The GitHub repository Utkarsh-Pr/MedGuard contains a labelled image folder "processed" with 52 categories: Acemiz, Allegra, alprax 0 25, Amalong, Atarax, Becozinc, Bifilac, Canitiz, Cetzine, Ciplar 10, Cofsils, Cranmed, Cyclopam, D-Rise, D-Well, D3 More 2K, Dolo 650, Eldoper, Emeset, Etoshine 90, Etoshine MR, Folvite, Gelusil, Gestorab, glimi save M 0 5, Gluxit 10, M-Strong, Meftal 250 DT, melecobalamine, Menoease, Metronidazole, Montair, Muvera, Mysopas, Pacimol 650, Pan 20, Pan-D, Paracip 650, Redotil, Shelcal 500, Sibelium 10mg, Sompraz, Strepsils, Tayo 60K, Tendonease, Udapa-Trio, Unienzyme, Velgut, Vitamin E, Vomikind, Zincovit, Zofer. Examples follow, each with its label.

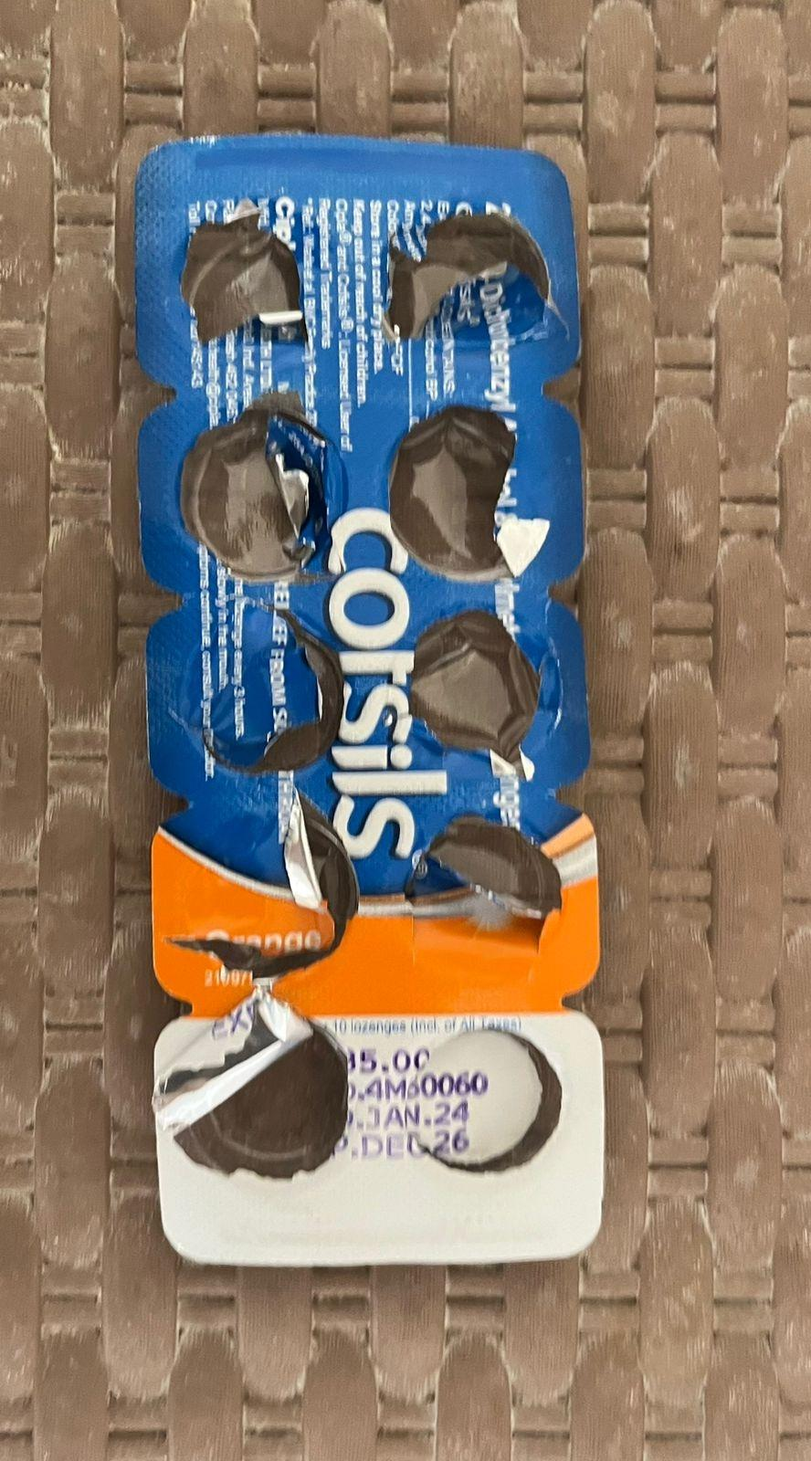
Label: Cofsils

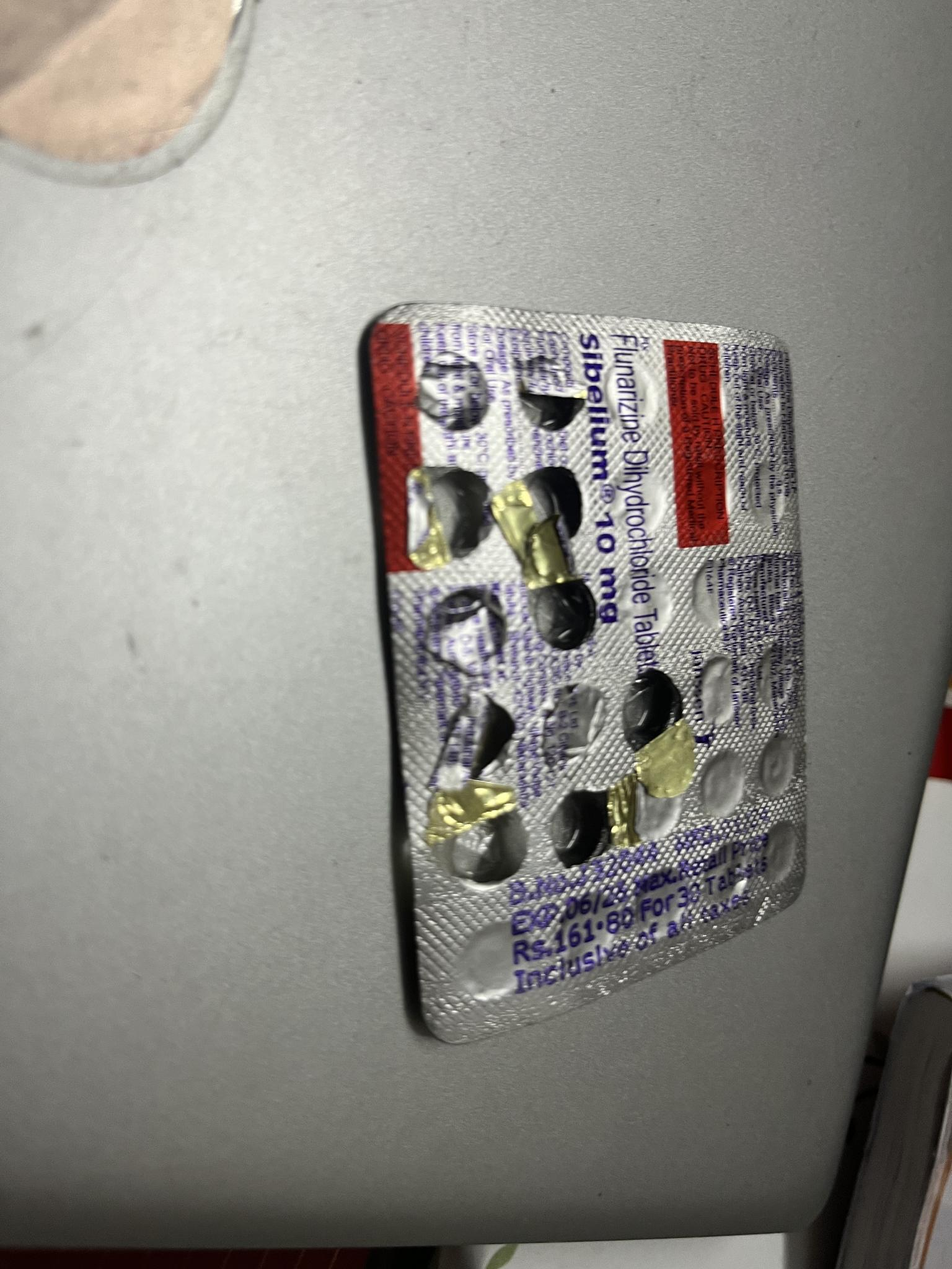
Label: Sibelium 10mg

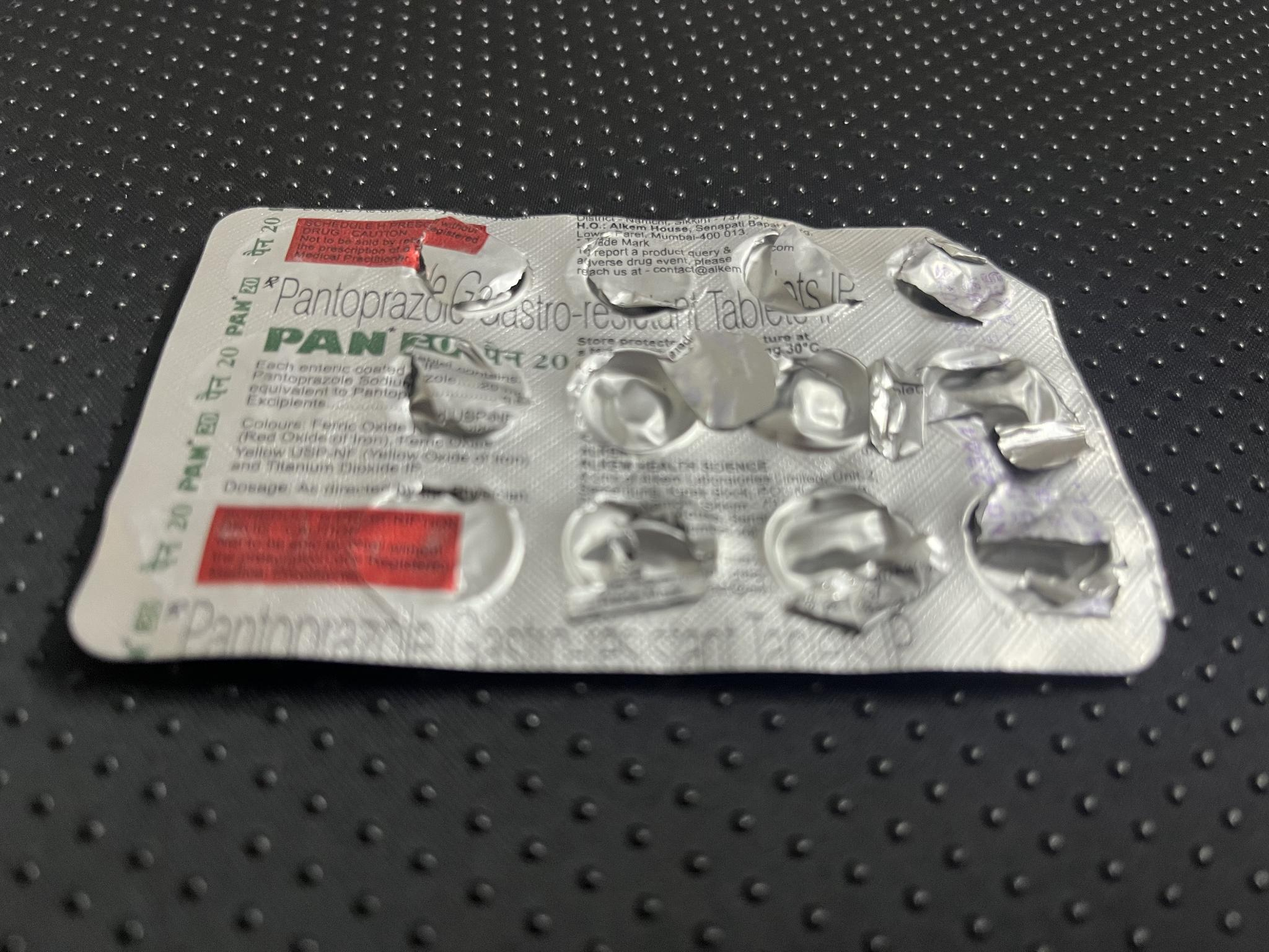
Label: Pan 20

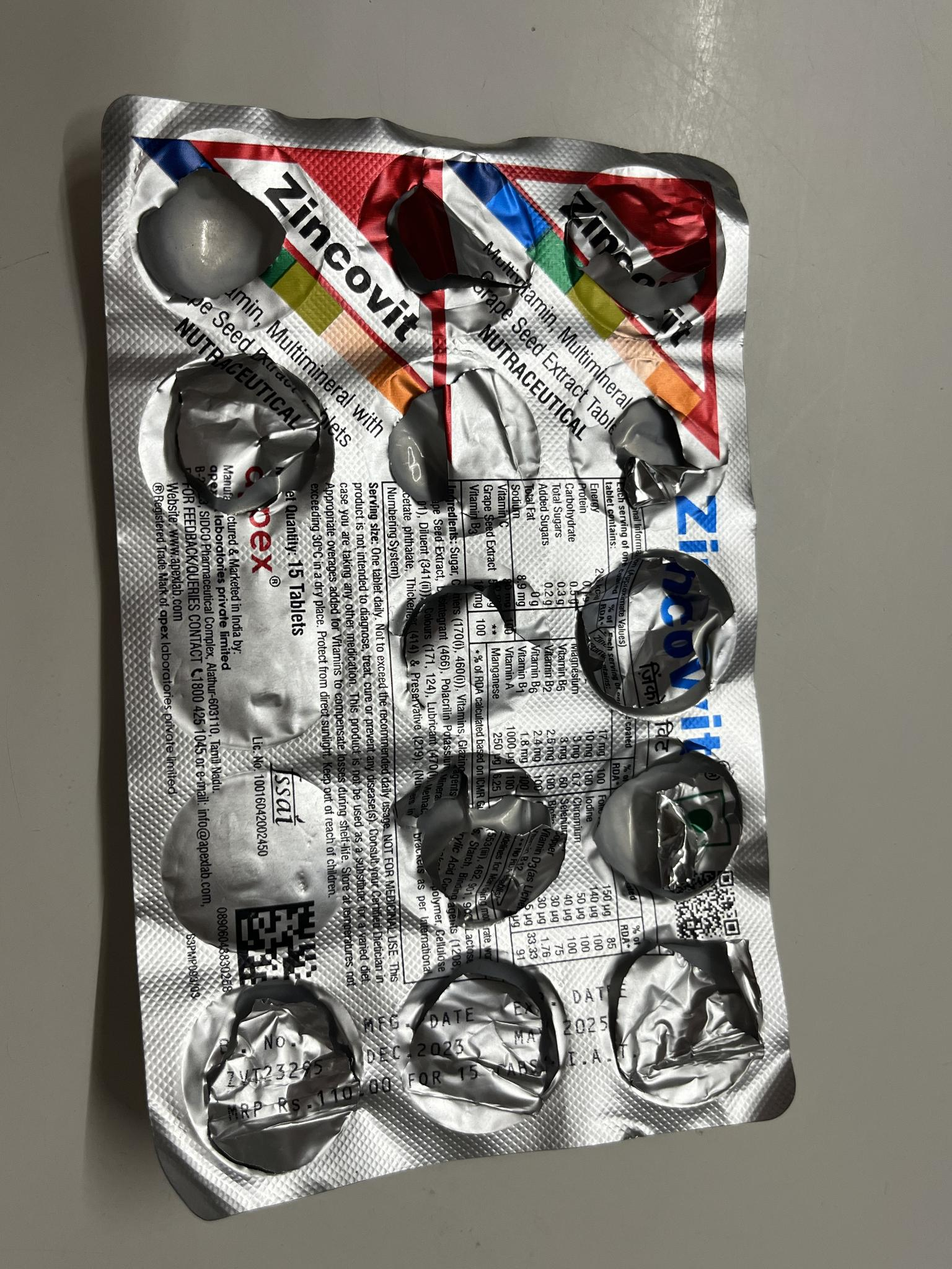
Label: Zincovit

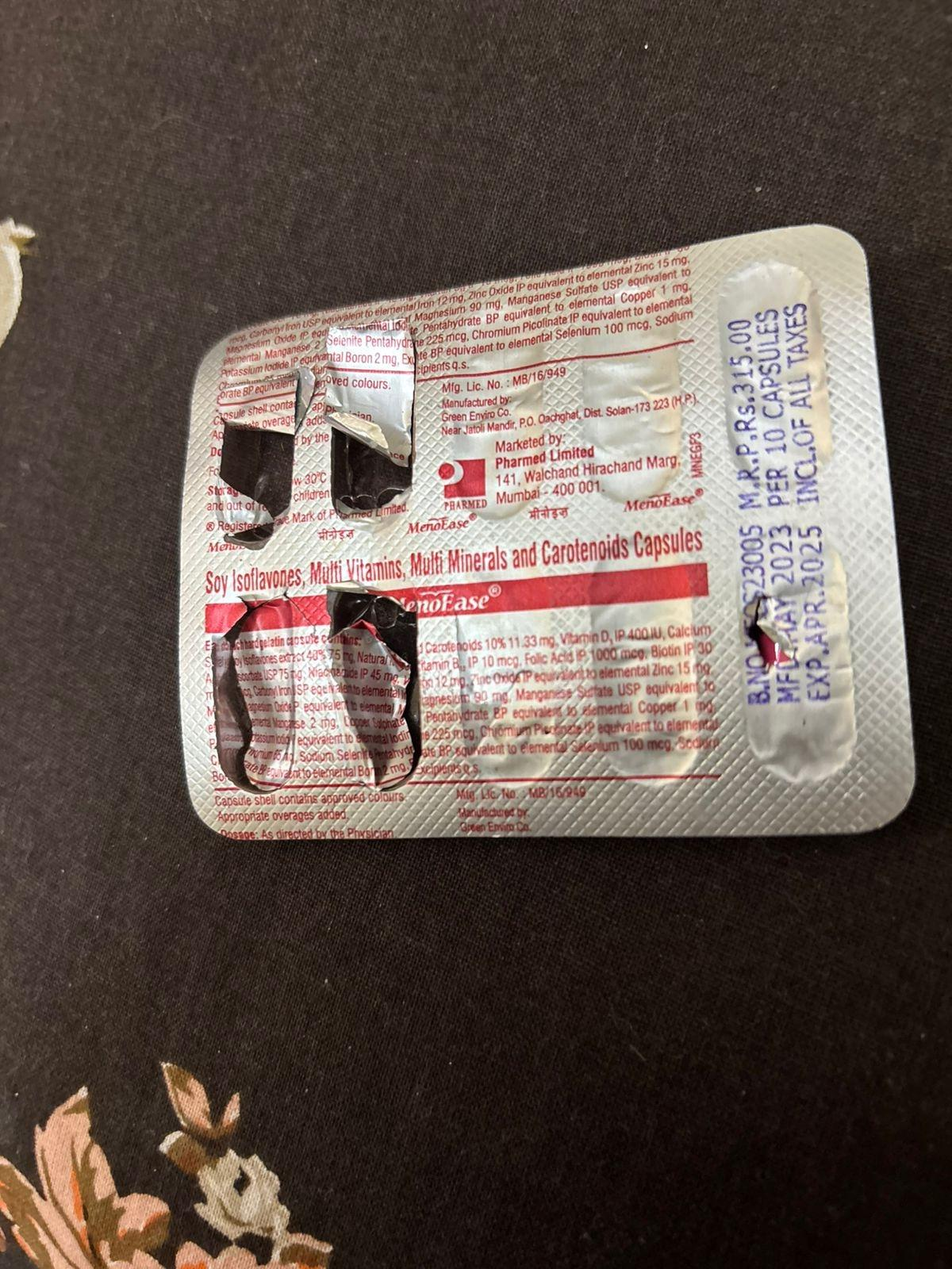
Label: Menoease

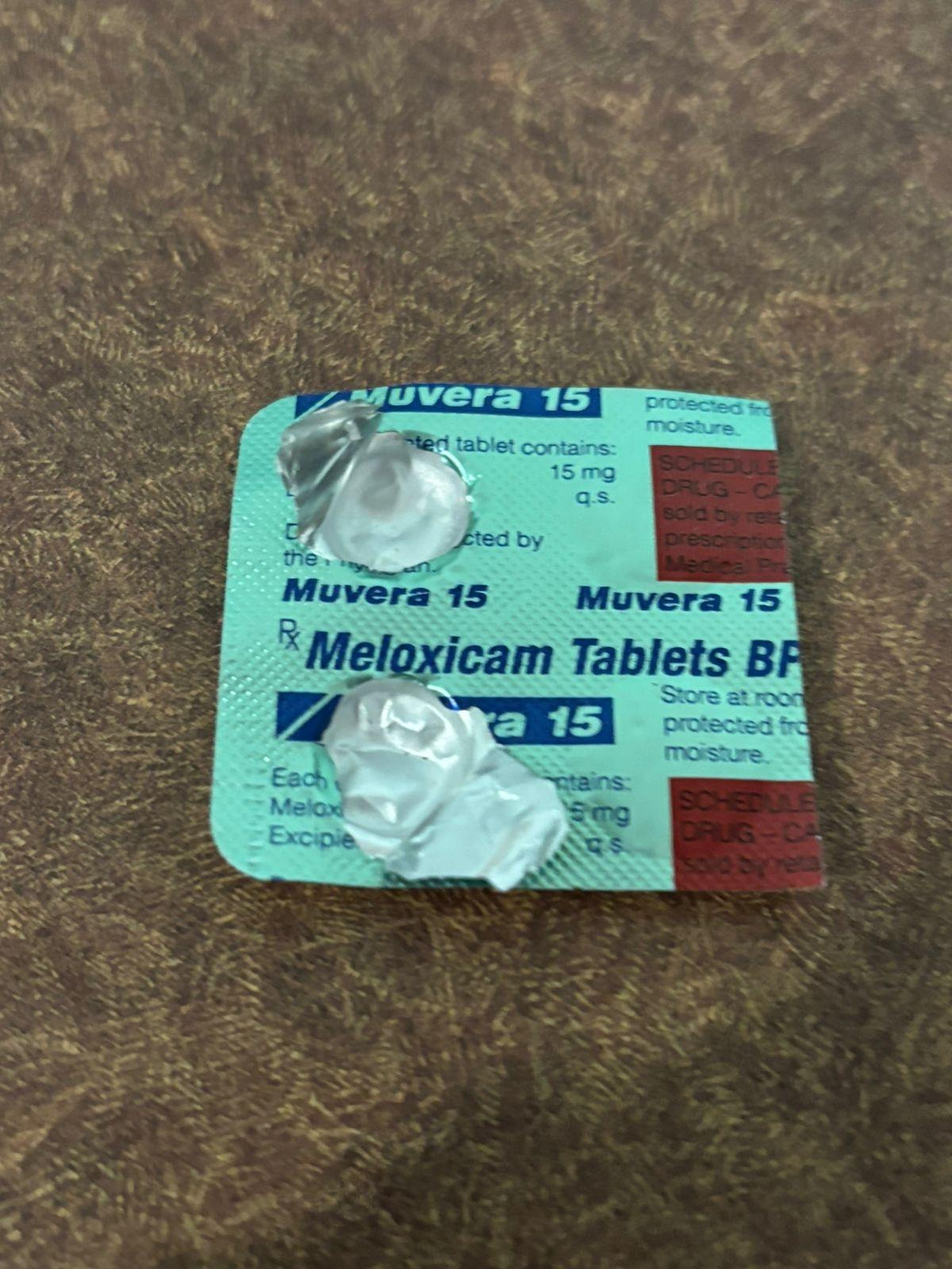
Label: Muvera
